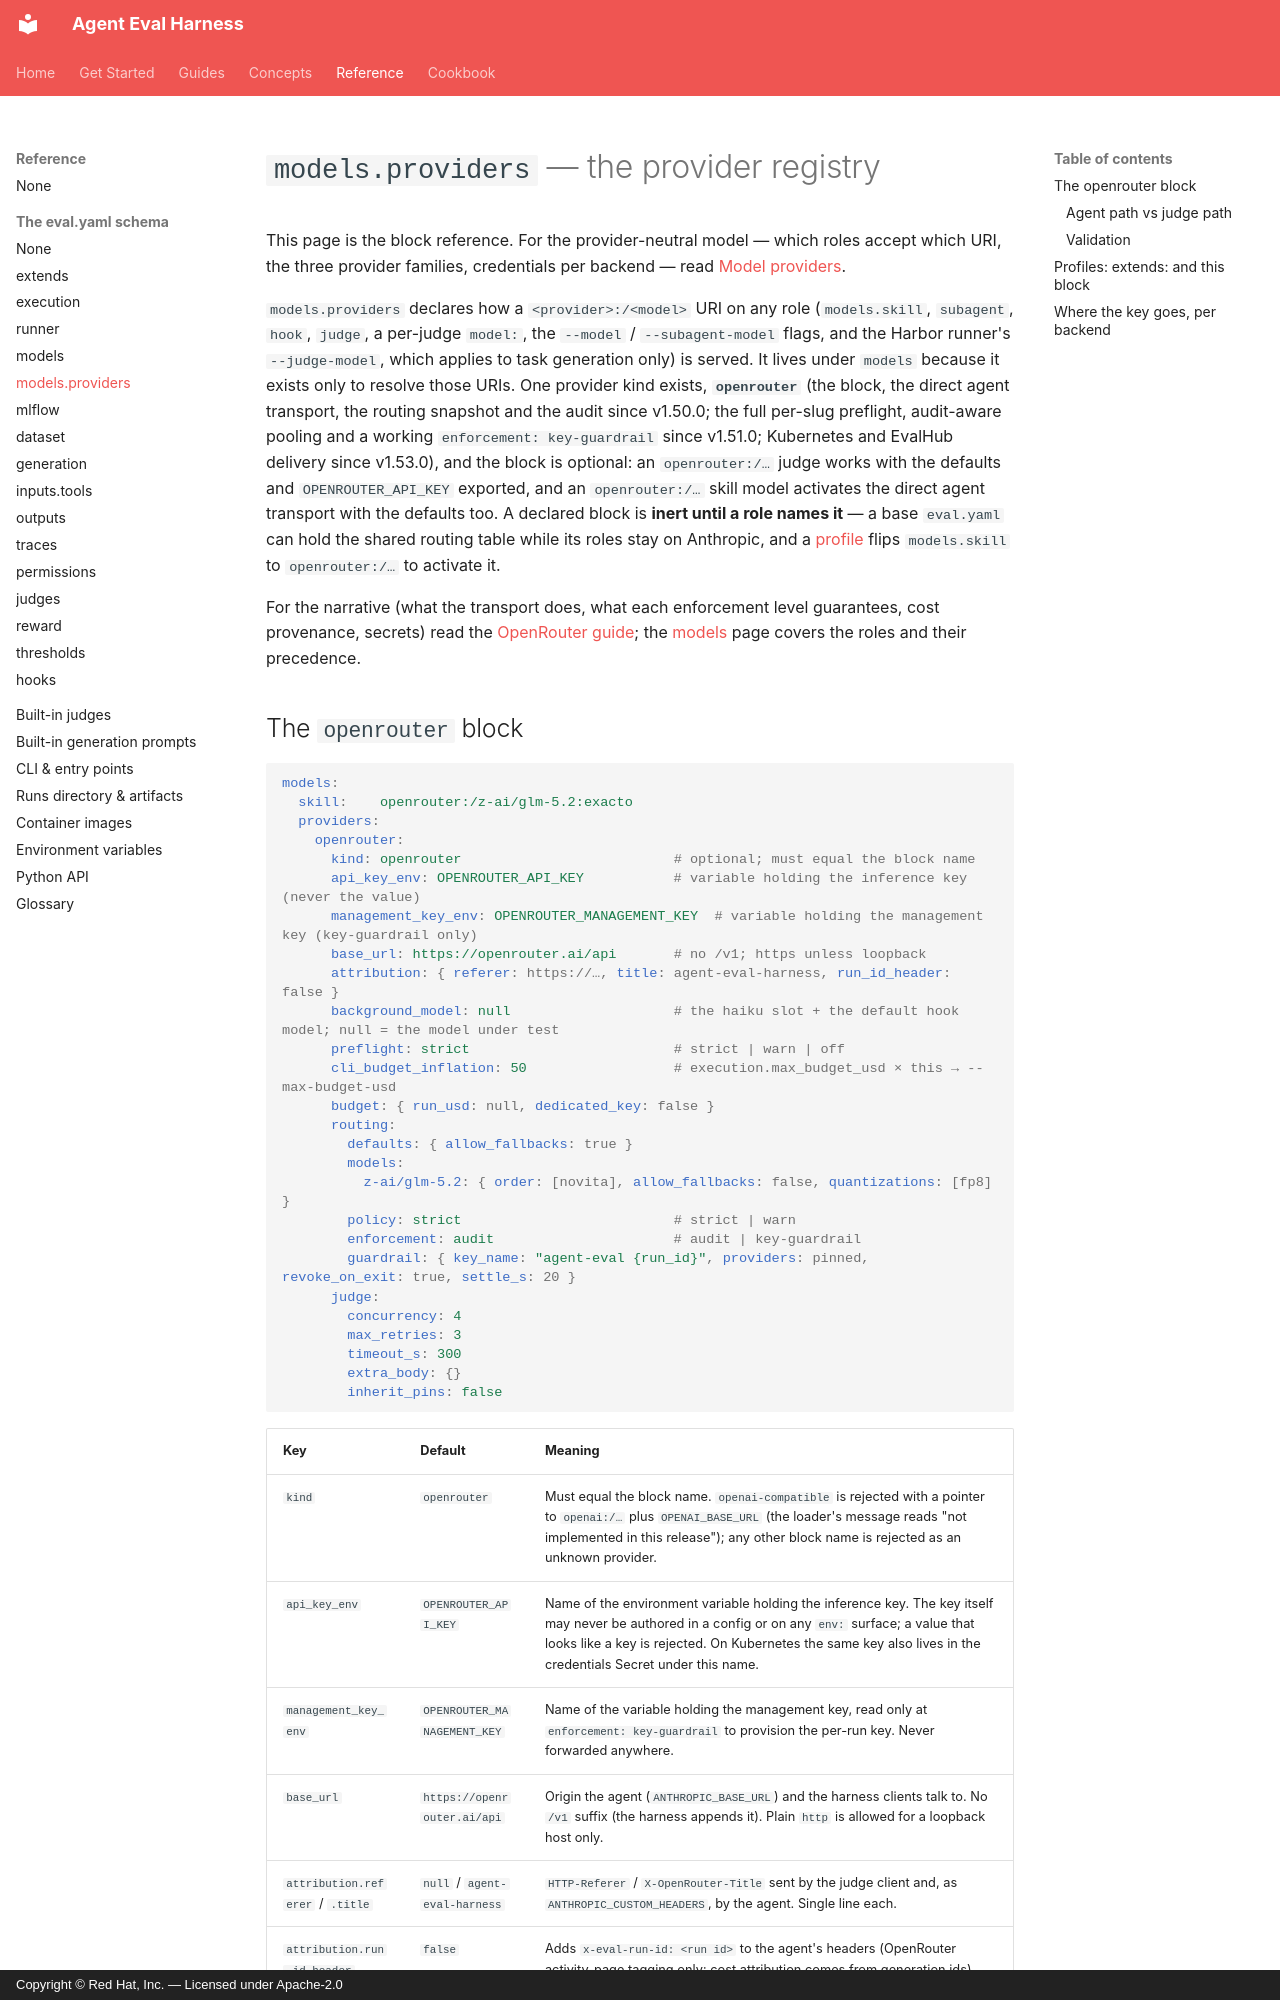

repository: opendatahub-io/agent-eval-harness · page: reference/config/providers/index.html · generator: mkdocs · copyright: Copyright © Red Hat, Inc. — Licensed under Apache-2.0

# `models.providers` — the provider registry

This page is the block reference. For the provider-neutral model — which roles accept which
URI, the three provider families, credentials per backend — read
[Model providers](../../concepts/providers.md).

`models.providers` declares how a `<provider>:/<model>` URI on any role (`models.skill`,
`subagent`, `hook`, `judge`, a per-judge `model:`, the `--model` / `--subagent-model`
flags, and the Harbor runner's `--judge-model`, which applies to task generation only) is
served. It lives under `models` because it exists only to resolve those URIs. One provider
kind exists, **`openrouter`** (the block, the direct agent transport, the routing snapshot
and the audit since v1.50.0; the full per-slug preflight, audit-aware pooling and a working
`enforcement: key-guardrail` since v1.51.0; Kubernetes and EvalHub delivery since
v1.53.0), and the block is optional: an `openrouter:/…` judge
works with the defaults and `OPENROUTER_API_KEY` exported, and an `openrouter:/…` skill
model activates the direct agent transport with the defaults too. A declared block is **inert until a role names it** — a base `eval.yaml` can
hold the shared routing table while its roles stay on Anthropic, and a
[profile](extends.md) flips `models.skill` to `openrouter:/…` to activate it.

For the narrative (what the transport does, what each enforcement level guarantees, cost
provenance, secrets) read the [OpenRouter guide](../../guides/openrouter.md); the
[models](models.md) page covers the roles and their precedence.
